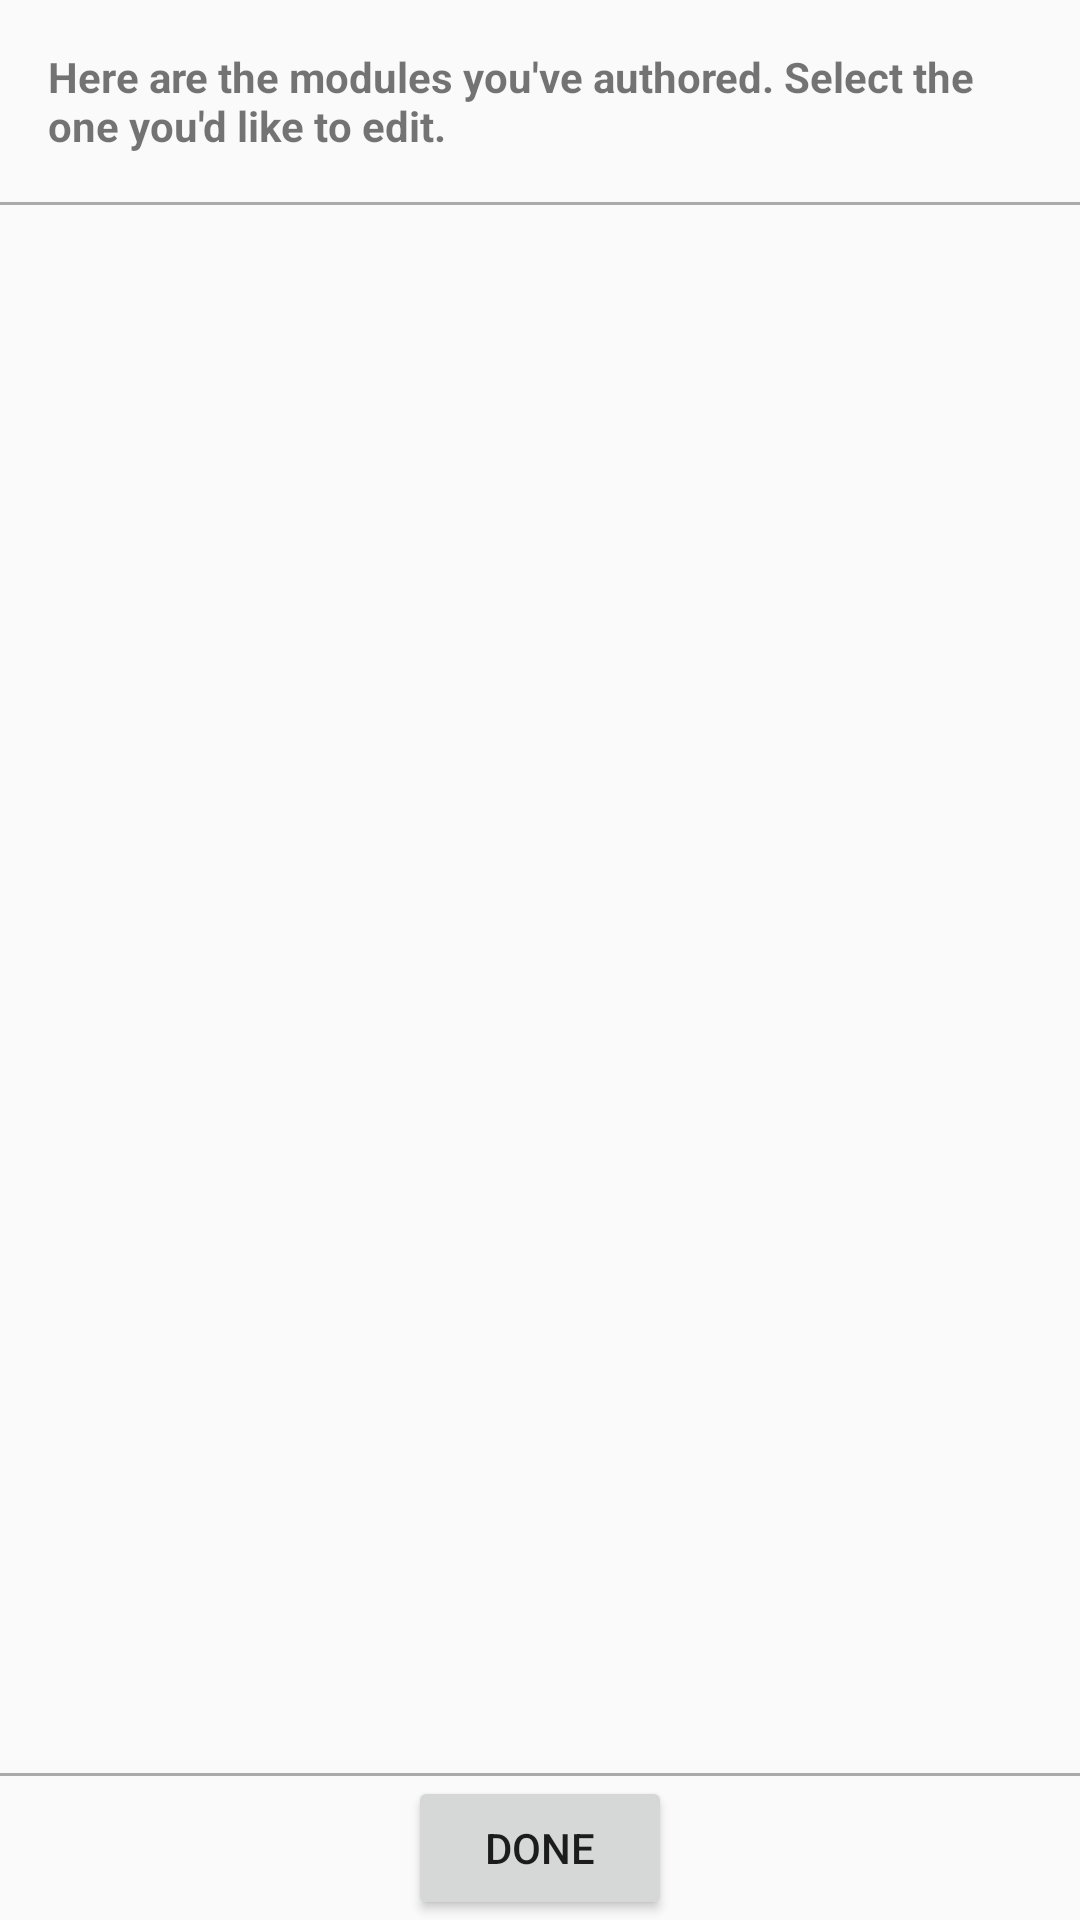

This screen was rendered from an Android layout file. Write that file and the resources it references.
<!-- AndroidManifest.xml: application theme AppTheme -->
<!-- res/layout/content_edit_modules.xml -->
<?xml version="1.0" encoding="utf-8"?>
<RelativeLayout xmlns:android="http://schemas.android.com/apk/res/android"
    xmlns:app="http://schemas.android.com/apk/res-auto"
    xmlns:tools="http://schemas.android.com/tools"
    android:layout_width="match_parent"
    android:layout_height="match_parent"
    app:layout_behavior="@string/appbar_scrolling_view_behavior"
    tools:context="zsoltpazmandy.tutorme.EditModules"
    tools:showIn="@layout/activity_edit_modules">

    <LinearLayout
        android:id="@+id/edit_module_ll"
        android:layout_width="match_parent"
        android:layout_height="wrap_content"
        android:orientation="vertical">

        <TextView
            android:id="@+id/edit_modules_top_hint_textview"
            android:layout_width="match_parent"
            android:layout_height="wrap_content"
            android:text="@string/edit_modules_top_hint"
            android:padding="@dimen/activity_horizontal_margin"
            android:textStyle="bold"/>

        <View
            android:id="@+id/learning_tab_horizontal"
            android:layout_width="match_parent"
            android:layout_height="1dp"
            android:background="@android:color/darker_gray" />

    </LinearLayout>

    <Button
        android:id="@+id/edit_modules_butt"
        android:layout_width="wrap_content"
        android:layout_height="wrap_content"
        android:layout_alignParentBottom="true"
        android:layout_centerHorizontal="true"
        android:text="Done" />

    <View
        android:id="@+id/edit_modules_button_divider"
        android:layout_width="match_parent"
        android:layout_height="1dp"
        android:layout_above="@id/edit_modules_butt"
        android:background="@android:color/darker_gray" />

    <ListView
        android:id="@+id/edit_module_listview"
        android:layout_below="@id/edit_module_ll"
        android:layout_above="@id/edit_modules_button_divider"
        android:layout_width="match_parent"
        android:layout_height="wrap_content"
        android:drawSelectorOnTop="false">

    </ListView>
</RelativeLayout>
<!-- res/layout/activity_edit_modules.xml (included above) -->
<?xml version="1.0" encoding="utf-8"?>
<android.support.design.widget.CoordinatorLayout xmlns:android="http://schemas.android.com/apk/res/android"
    xmlns:app="http://schemas.android.com/apk/res-auto"
    xmlns:tools="http://schemas.android.com/tools"
    android:layout_width="match_parent"
    android:layout_height="match_parent"
    android:fitsSystemWindows="true"
    tools:context="zsoltpazmandy.tutorme.EditModules">

    <android.support.design.widget.AppBarLayout
        android:layout_width="match_parent"
        android:layout_height="wrap_content"
        android:theme="@style/AppTheme.AppBarOverlay">

        <android.support.v7.widget.Toolbar
            android:id="@+id/toolbar"
            android:layout_width="match_parent"
            android:layout_height="?attr/actionBarSize"
            android:background="?attr/colorPrimary"
            app:popupTheme="@style/AppTheme.PopupOverlay" />

    </android.support.design.widget.AppBarLayout>

    <include layout="@layout/content_edit_modules" />


</android.support.design.widget.CoordinatorLayout>
<!-- resources referenced by this layout -->
<resources>
  <dimen name="activity_horizontal_margin">16dp</dimen>
  <string name="edit_modules_top_hint">Here are the modules you\'ve authored. Select the one you\'d like to edit.</string>
  <style name="AppTheme.AppBarOverlay" parent="ThemeOverlay.AppCompat.Dark.ActionBar" />
  <style name="AppTheme.PopupOverlay" parent="ThemeOverlay.AppCompat.Light" />
  <style name="AppTheme" parent="Theme.AppCompat.Light.NoActionBar">
          
          <item name="colorPrimary">@color/colorPrimary</item>
          <item name="colorPrimaryDark">@color/colorPrimaryDark</item>
          <item name="colorAccent">@color/colorAccent</item>
      </style>
  <color name="colorPrimary">#3f51b5</color>
  <color name="colorPrimaryDark">#303F9F</color>
  <color name="colorAccent">#FF4081</color>
</resources>
